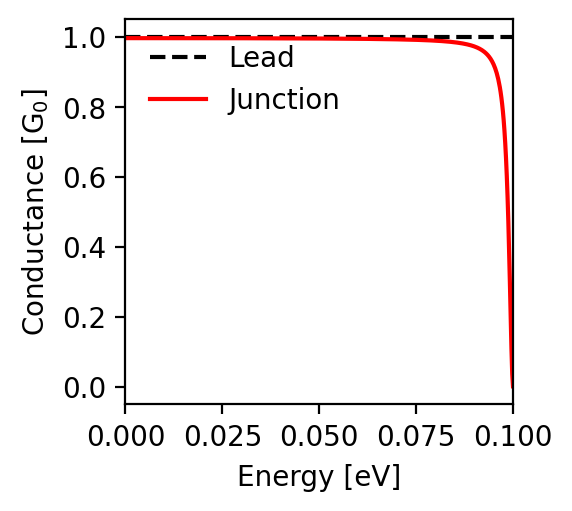

Source data for this figure (header and first rows):
energy; conductance
-0.1; 0.002
-0.0998; 0.038
-0.0996; 0.11
-0.0994; 0.202
-0.0992; 0.299
-0.099; 0.391
-0.0988; 0.473
-0.0986; 0.544
-0.0984; 0.604
-0.0982; 0.654
-0.098; 0.696
-0.0978; 0.732
-0.0976; 0.762
-0.0974; 0.787
-0.0972; 0.809
-0.097; 0.827
-0.0968; 0.843
-0.0966; 0.857
-0.0964; 0.869
-0.0962; 0.879
-0.096; 0.889
-0.0958; 0.897
-0.0956; 0.904
-0.0954; 0.91
-0.0952; 0.916
-0.095; 0.921
-0.0948; 0.926
-0.0946; 0.93
-0.0944; 0.934
-0.0942; 0.938
-0.094; 0.941
-0.0938; 0.944
-0.0936; 0.947
-0.0934; 0.949
-0.0932; 0.951
-0.093; 0.954
-0.0928; 0.956
-0.0926; 0.957
-0.0924; 0.959
-0.0922; 0.961
-0.092; 0.962
-0.0918; 0.964
-0.0916; 0.965
-0.0914; 0.966
-0.0912; 0.967
-0.091; 0.968
-0.0908; 0.969
-0.0906; 0.97
-0.0904; 0.971
-0.0902; 0.972
-0.09; 0.973
-0.0898; 0.974
-0.0896; 0.974
-0.0894; 0.975
-0.0892; 0.976
-0.089; 0.976
-0.0888; 0.977
-0.0886; 0.978
-0.0884; 0.978
-0.0882; 0.979
... 941 more rows
